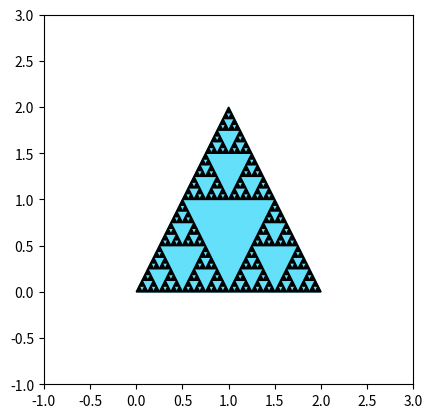

Python code for this plot:
import matplotlib.pyplot as plt
import matplotlib.patches as patches


x1 , y1 = 0 ,0
x2 , y2 = 2 , 0
x3 , y3 = 1 , 2
n=5

def ser (x1 , y1 , x2 , y2 ,x3 , y3 , n):
    if n==0: 
        return [(x1 , y1) , (x2 , y2) , (x3, y3)]
    
    xx1=(x1+x2)/2
    yy1=(y1+y2)/2

    xx2=(x2+x3)/2
    yy2=(y2+y3)/2

    xx3=(x1+x3)/2
    yy3=(y1+y3)/2
    
    
    points = []
    points.extend(ser(x1, y1, xx1, yy1, xx3, yy3, n - 1))
    points.extend(ser(xx1, yy1, x2, y2, xx2, yy2, n - 1))
    points.extend(ser(xx3, yy3, xx2, yy2, x3, y3, n - 1))

    return points

points = ser(x1 , y1 , x2 , y2 ,x3 , y3 , n)


fig, ax = plt.subplots()

x_vals, y_vals = zip(*points)



triangle = patches.Polygon([[x1, y1], [x2, y2], [x3, y3]], closed=True, color=(100/255, 224/255, 250/255))
ax.add_patch(triangle)

for i in range(0,len(points),3):
    triangle = patches.Polygon(points[i:i+3], closed=True, color=(0/255, 0/255, 0/255))
    ax.add_patch(triangle)

plt.xlim(-1, 3)
plt.ylim(-1, 3)
ax.set_aspect('equal')
plt.show()